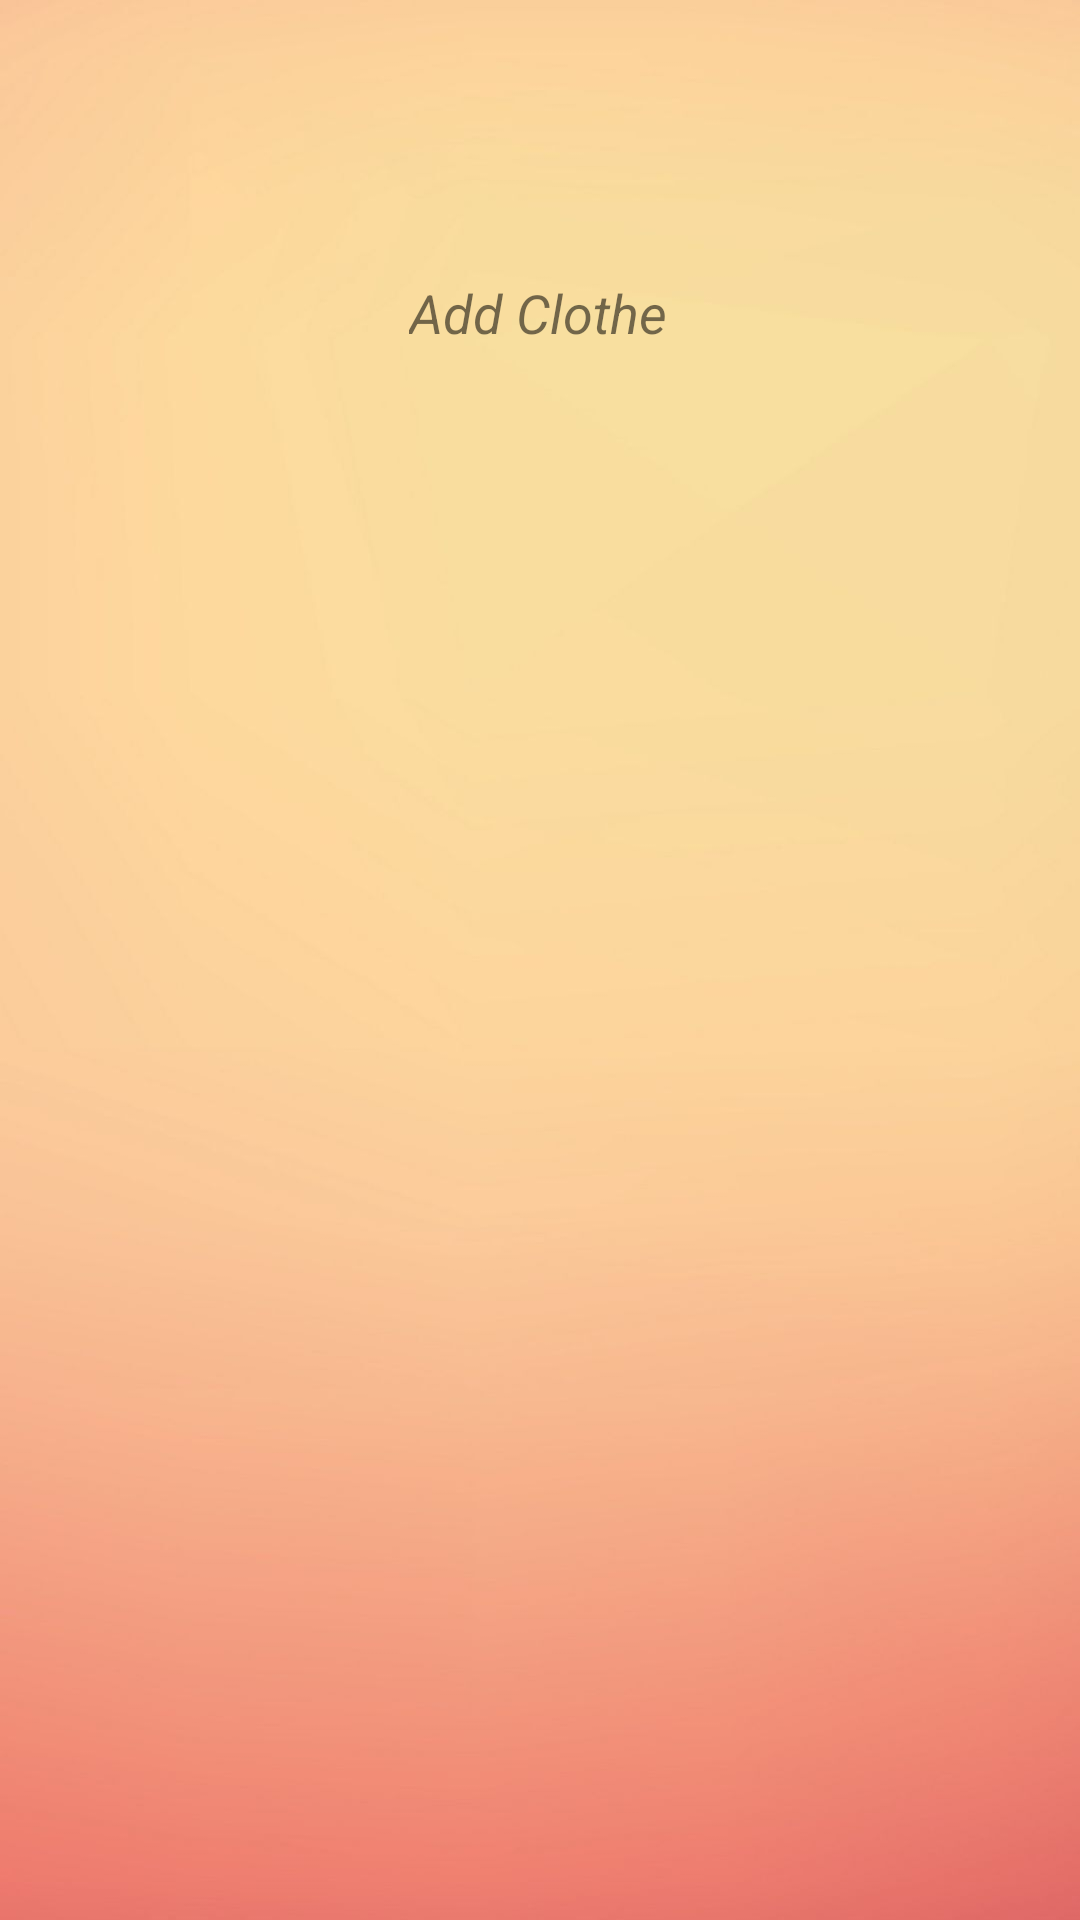

This screen was rendered from an Android layout file. Write that file and the resources it references.
<!-- AndroidManifest.xml: application theme Theme.RealCab -->
<!-- res/layout/activity_clothes_edit.xml -->
<?xml version="1.0" encoding="utf-8"?>
<androidx.constraintlayout.widget.ConstraintLayout xmlns:android="http://schemas.android.com/apk/res/android"
    xmlns:app="http://schemas.android.com/apk/res-auto"
    xmlns:tools="http://schemas.android.com/tools"
    android:layout_width="match_parent"
    android:layout_height="match_parent"
    tools:context=".ActivityClothesEdit">

    <ImageView
        android:id="@+id/background_main"
        android:layout_width="0dp"
        android:layout_height="0dp"
        android:background="@drawable/background_default"
        android:contentDescription="@string/todo"
        android:orientation="vertical"
        app:layout_constraintBottom_toBottomOf="parent"
        app:layout_constraintEnd_toEndOf="parent"
        app:layout_constraintStart_toStartOf="parent"
        app:layout_constraintTop_toTopOf="parent" />

    <ImageButton
        android:id="@+id/button_add_clothe"
        android:layout_width="60dp"
        android:layout_height="60dp"
        android:layout_marginTop="28dp"
        android:layout_weight="1"
        android:adjustViewBounds="true"
        android:background="@null"
        android:contentDescription="@string/todo"
        android:padding="2dp"
        android:scaleType="centerInside"
        app:layout_constraintEnd_toEndOf="parent"
        app:layout_constraintHorizontal_bias="0.498"
        app:layout_constraintStart_toStartOf="parent"
        app:layout_constraintTop_toTopOf="parent"
        app:srcCompat="@drawable/button_add_default" />

    <TextView
        android:id="@+id/text_add_clothe"
        android:layout_width="wrap_content"
        android:layout_height="wrap_content"
        android:layout_marginTop="4dp"
        android:text="@string/add_clothe"
        android:textSize="18sp"
        android:textStyle="italic"
        app:layout_constraintEnd_toEndOf="@+id/button_add_clothe"
        app:layout_constraintStart_toStartOf="@+id/button_add_clothe"
        app:layout_constraintTop_toBottomOf="@+id/button_add_clothe" />

    <androidx.recyclerview.widget.RecyclerView
        android:id="@+id/recyclerViewEditClothes"
        android:layout_width="0dp"
        android:layout_height="0dp"
        android:layout_marginTop="27dp"
        android:layout_marginBottom="5dp"
        app:layout_constraintBottom_toBottomOf="parent"
        app:layout_constraintEnd_toEndOf="parent"
        app:layout_constraintStart_toStartOf="parent"
        app:layout_constraintTop_toBottomOf="@+id/text_add_clothe" />

</androidx.constraintlayout.widget.ConstraintLayout>
<!-- resources referenced by this layout -->
<resources>
  <!-- drawable background_default: jpg bitmap (drawable, 22414 bytes) -->
  <string name="add_clothe">Add Clothe</string>
  <string name="todo">TODO</string>
  <style name="Theme.RealCab" parent="Theme.MaterialComponents.DayNight.DarkActionBar">
          
          <item name="colorPrimary">@color/purple_500</item>
          <item name="colorPrimaryVariant">@color/purple_700</item>
          <item name="colorOnPrimary">@color/white</item>
          
          <item name="colorSecondary">@color/teal_200</item>
          <item name="colorSecondaryVariant">@color/teal_700</item>
          <item name="colorOnSecondary">@color/black</item>
          
          <item name="android:statusBarColor" tools:targetApi="l">?attr/colorPrimaryVariant</item>
          
      </style>
  <!-- not gathered from this repository: default colours our renderer supplied (Android Studio template values) -->
  <color name="purple_500">#FF6200EE</color>
  <color name="purple_700">#FF3700B3</color>
  <color name="teal_200">#FF03DAC5</color>
  <color name="teal_700">#FF018786</color>
  <color name="black">#FF000000</color>
  <color name="white">#FFFFFFFF</color>
</resources>
